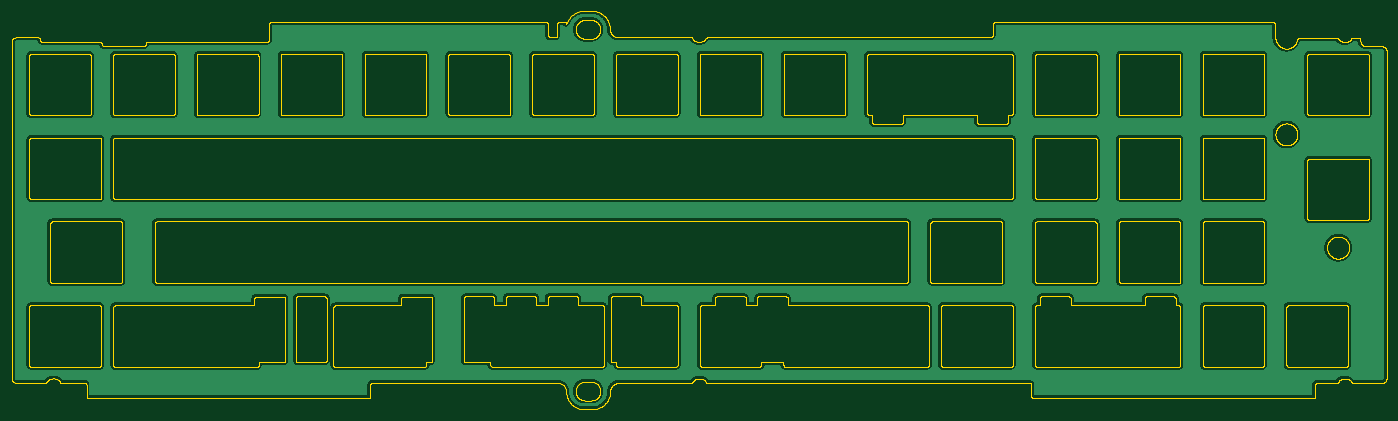
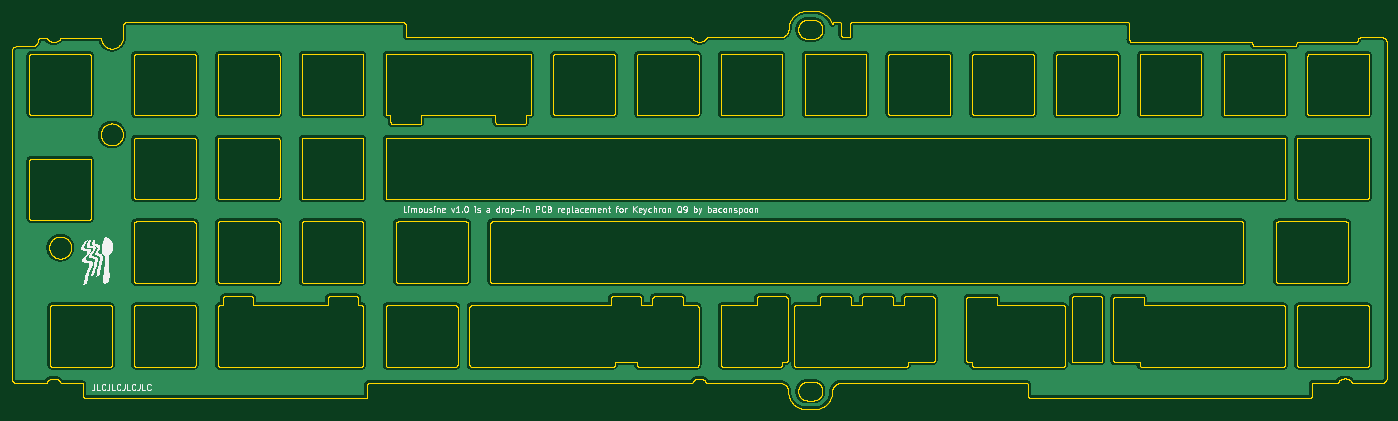
Circuit board: 11 layer files. Board 234.4 x 67.9 mm.
- bottom_copper: limousine-plate-B_Cu.gbr (1618757 bytes)
- bottom_mask: limousine-plate-B_Mask.gbr (463 bytes)
- paste: limousine-plate-B_Paste.gbr (458 bytes)
- bottom_silk: limousine-plate-B_Silkscreen.gbr (75726 bytes)
- outline: limousine-plate-Edge_Cuts.gbr (205485 bytes)
- top_copper: limousine-plate-F_Cu.gbr (1618757 bytes)
- top_mask: limousine-plate-F_Mask.gbr (463 bytes)
- paste: limousine-plate-F_Paste.gbr (458 bytes)
- top_silk: limousine-plate-F_Silkscreen.gbr (459 bytes)
- drill: limousine-plate-NPTH.drl (269 bytes)
- drill: limousine-plate-PTH.drl (265 bytes)

=== bottom_copper: limousine-plate-B_Cu.gbr (1618757 bytes, source omitted) ===
=== bottom_mask: limousine-plate-B_Mask.gbr ===
%TF.GenerationSoftware,KiCad,Pcbnew,8.0.5*%
%TF.CreationDate,2024-09-18T09:40:36-04:00*%
%TF.ProjectId,limousine-plate,6c696d6f-7573-4696-9e65-2d706c617465,rev?*%
%TF.SameCoordinates,Original*%
%TF.FileFunction,Soldermask,Bot*%
%TF.FilePolarity,Negative*%
%FSLAX46Y46*%
G04 Gerber Fmt 4.6, Leading zero omitted, Abs format (unit mm)*
G04 Created by KiCad (PCBNEW 8.0.5) date 2024-09-18 09:40:36*
%MOMM*%
%LPD*%
G01*
G04 APERTURE LIST*
G04 APERTURE END LIST*
M02*

=== paste: limousine-plate-B_Paste.gbr ===
%TF.GenerationSoftware,KiCad,Pcbnew,8.0.5*%
%TF.CreationDate,2024-09-18T09:40:36-04:00*%
%TF.ProjectId,limousine-plate,6c696d6f-7573-4696-9e65-2d706c617465,rev?*%
%TF.SameCoordinates,Original*%
%TF.FileFunction,Paste,Bot*%
%TF.FilePolarity,Positive*%
%FSLAX46Y46*%
G04 Gerber Fmt 4.6, Leading zero omitted, Abs format (unit mm)*
G04 Created by KiCad (PCBNEW 8.0.5) date 2024-09-18 09:40:36*
%MOMM*%
%LPD*%
G01*
G04 APERTURE LIST*
G04 APERTURE END LIST*
M02*

=== bottom_silk: limousine-plate-B_Silkscreen.gbr (75726 bytes, source omitted) ===
=== outline: limousine-plate-Edge_Cuts.gbr (205485 bytes, source omitted) ===
=== top_copper: limousine-plate-F_Cu.gbr (1618757 bytes, source omitted) ===
=== top_mask: limousine-plate-F_Mask.gbr ===
%TF.GenerationSoftware,KiCad,Pcbnew,8.0.5*%
%TF.CreationDate,2024-09-18T09:40:36-04:00*%
%TF.ProjectId,limousine-plate,6c696d6f-7573-4696-9e65-2d706c617465,rev?*%
%TF.SameCoordinates,Original*%
%TF.FileFunction,Soldermask,Top*%
%TF.FilePolarity,Negative*%
%FSLAX46Y46*%
G04 Gerber Fmt 4.6, Leading zero omitted, Abs format (unit mm)*
G04 Created by KiCad (PCBNEW 8.0.5) date 2024-09-18 09:40:36*
%MOMM*%
%LPD*%
G01*
G04 APERTURE LIST*
G04 APERTURE END LIST*
M02*

=== paste: limousine-plate-F_Paste.gbr ===
%TF.GenerationSoftware,KiCad,Pcbnew,8.0.5*%
%TF.CreationDate,2024-09-18T09:40:36-04:00*%
%TF.ProjectId,limousine-plate,6c696d6f-7573-4696-9e65-2d706c617465,rev?*%
%TF.SameCoordinates,Original*%
%TF.FileFunction,Paste,Top*%
%TF.FilePolarity,Positive*%
%FSLAX46Y46*%
G04 Gerber Fmt 4.6, Leading zero omitted, Abs format (unit mm)*
G04 Created by KiCad (PCBNEW 8.0.5) date 2024-09-18 09:40:36*
%MOMM*%
%LPD*%
G01*
G04 APERTURE LIST*
G04 APERTURE END LIST*
M02*

=== top_silk: limousine-plate-F_Silkscreen.gbr ===
%TF.GenerationSoftware,KiCad,Pcbnew,8.0.5*%
%TF.CreationDate,2024-09-18T09:40:36-04:00*%
%TF.ProjectId,limousine-plate,6c696d6f-7573-4696-9e65-2d706c617465,rev?*%
%TF.SameCoordinates,Original*%
%TF.FileFunction,Legend,Top*%
%TF.FilePolarity,Positive*%
%FSLAX46Y46*%
G04 Gerber Fmt 4.6, Leading zero omitted, Abs format (unit mm)*
G04 Created by KiCad (PCBNEW 8.0.5) date 2024-09-18 09:40:36*
%MOMM*%
%LPD*%
G01*
G04 APERTURE LIST*
G04 APERTURE END LIST*
M02*

=== drill: limousine-plate-NPTH.drl ===
M48
; DRILL file {KiCad 8.0.5} date 2024-09-18T09:40:39-0400
; FORMAT={-:-/ absolute / metric / decimal}
; #@! TF.CreationDate,2024-09-18T09:40:39-04:00
; #@! TF.GenerationSoftware,Kicad,Pcbnew,8.0.5
; #@! TF.FileFunction,NonPlated,1,2,NPTH
FMAT,2
METRIC
%
G90
G05
M30

=== drill: limousine-plate-PTH.drl ===
M48
; DRILL file {KiCad 8.0.5} date 2024-09-18T09:40:39-0400
; FORMAT={-:-/ absolute / metric / decimal}
; #@! TF.CreationDate,2024-09-18T09:40:39-04:00
; #@! TF.GenerationSoftware,Kicad,Pcbnew,8.0.5
; #@! TF.FileFunction,Plated,1,2,PTH
FMAT,2
METRIC
%
G90
G05
M30

